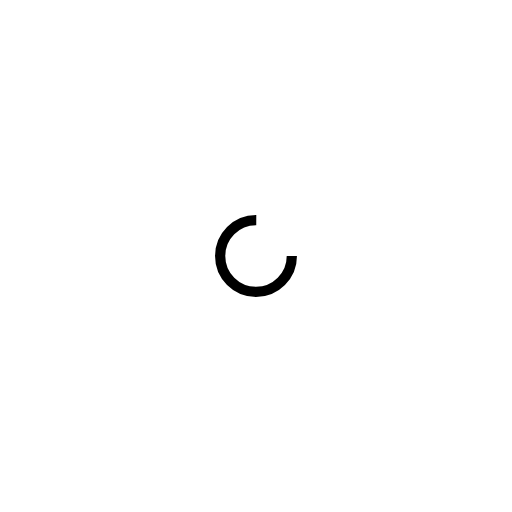
t = 0.00 s
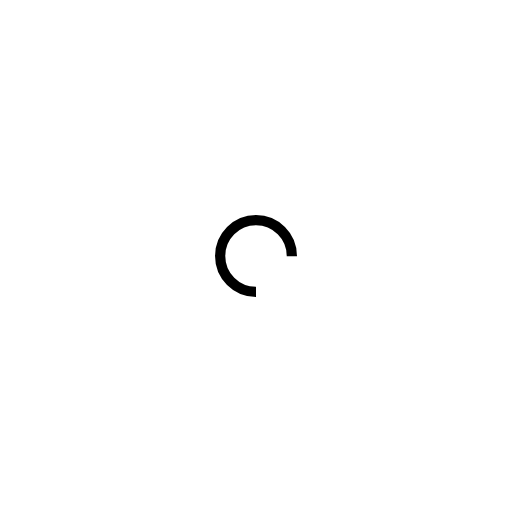
t = 0.25 s
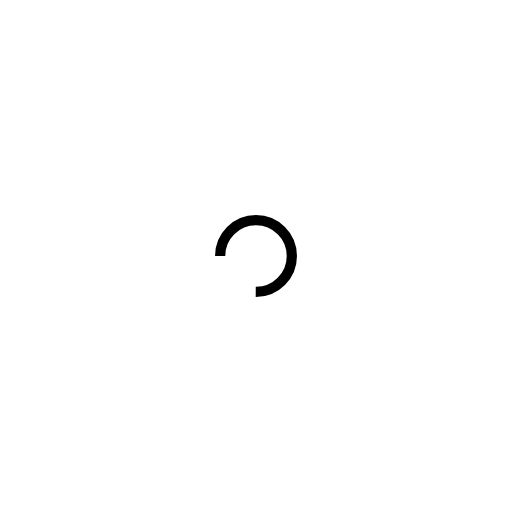
t = 0.50 s
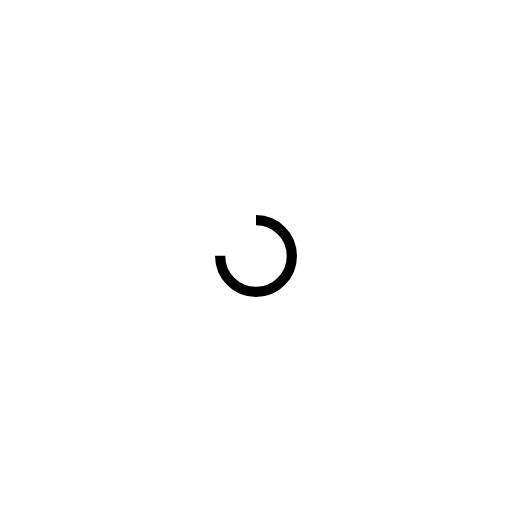
t = 0.75 s

The animated SVG that drew these frames (rendered in a browser with its animation timeline set to each time). Animation: 1 SMIL element (animateTransform=1); one cycle of 1.00 s, repeats indefinitely.

<svg xmlns="http://www.w3.org/2000/svg" viewBox="0 0 100 100" preserveAspectRatio="xMidYMid" width="200" height="200" style="shape-rendering: auto; display: block; background: transparent;" xmlns:xlink="http://www.w3.org/1999/xlink"><g><circle stroke-dasharray="32.98672286269283 12.995574287564276" r="7" stroke-width="2" stroke="#000000" fill="none" cy="50" cx="50">
  <animateTransform keyTimes="0;1" values="0 50 50;360 50 50" dur="1s" repeatCount="indefinite" type="rotate" attributeName="transform"></animateTransform>
</circle><g></g></g><!-- [ldio] generated by https://loading.io --></svg>
